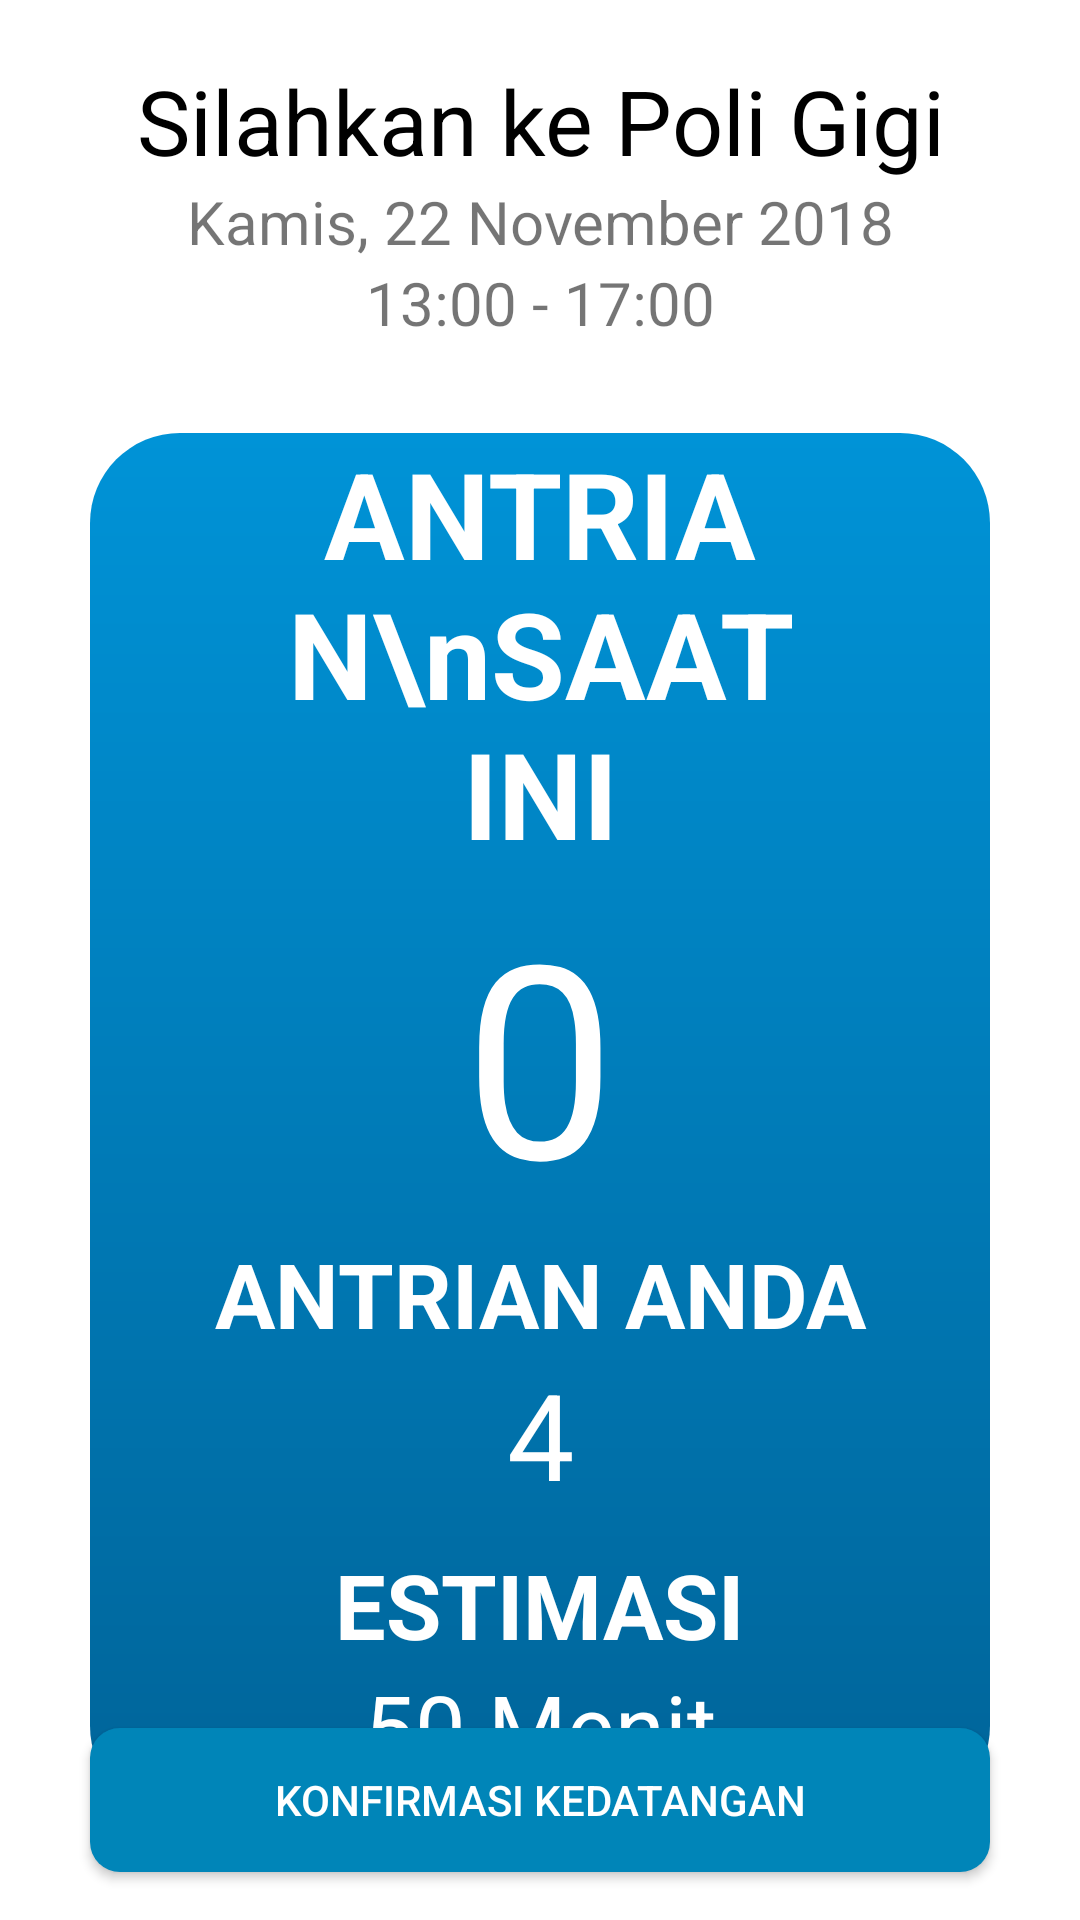

Here is an Android app screen rendered from its layout file. Give the layout XML and the strings, colors and styles it references.
<!-- AndroidManifest.xml: application theme AppTheme -->
<!-- res/layout/activity_antrian_page.xml -->
<?xml version="1.0" encoding="utf-8"?>
<RelativeLayout xmlns:android="http://schemas.android.com/apk/res/android"
    xmlns:app="http://schemas.android.com/apk/res-auto"
    xmlns:tools="http://schemas.android.com/tools"
    android:layout_width="match_parent"
    android:layout_height="match_parent"
    android:background="@android:color/white"
    tools:context=".AntrianPage">

    <LinearLayout
        android:layout_width="match_parent"
        android:layout_height="wrap_content"
        android:layout_alignParentStart="true"
        android:orientation="vertical">

        <TextView
            android:layout_width="match_parent"
            android:layout_marginTop="20dp"
            android:layout_height="wrap_content"
            android:textColor="@android:color/black"
            android:textSize="30dp"
            android:textAlignment="center"
            android:text="Silahkan ke Poli Gigi"
            />

        <TextView
            android:layout_width="match_parent"
            android:layout_height="wrap_content"
            android:text="Kamis, 22 November 2018"
            android:textSize="20dp"
            android:textAlignment="center"/>
        <TextView
            android:layout_width="match_parent"
            android:layout_height="wrap_content"
            android:textSize="20dp"
            android:text="13:00 - 17:00"
            android:textAlignment="center"/>
        <LinearLayout
            android:layout_marginTop="30dp"
            android:layout_width="match_parent"
            android:orientation="vertical"
            android:background="@drawable/frame"
            android:layout_marginHorizontal="30dp"
            android:layout_height="wrap_content">

        <TextView
            android:id="@+id/judul"
            android:layout_width="wrap_content"
            android:layout_height="wrap_content"
            android:layout_gravity="center"
            android:text="ANTRIAN\nSAAT INI"
            android:textAlignment="center"
            android:textColor="@android:color/white"
            android:textSize="40dp"
            android:textStyle="bold" />

        <RelativeLayout
            android:id="@+id/relativelayout"
            android:layout_width="match_parent"
            android:layout_height="wrap_content"
            android:layout_below="@id/judul"
            android:layout_marginHorizontal="50dp">

            <TextView
                android:id="@+id/nomorantriansaatini"
                android:text="0"
                android:textSize="90dp"
                android:layout_width="wrap_content"
                android:layout_height="wrap_content"
                android:textColor="@android:color/white"
                android:layout_centerHorizontal="true" />
        </RelativeLayout>

        <TextView
            android:id="@+id/judulnoanda"
            android:layout_width="match_parent"
            android:layout_height="wrap_content"
            android:gravity="center_horizontal"
            android:text="ANTRIAN ANDA"
            android:textColor="@android:color/white"
            android:textSize="30dp"
            android:textStyle="bold" />

        <TextView
            android:id="@+id/noantrian"
            android:layout_width="match_parent"
            android:layout_height="wrap_content"
            android:layout_below="@id/judulnoanda"
            android:layout_centerHorizontal="true"
            android:layout_marginHorizontal="50dp"
            android:text="4"
            android:textAlignment="center"
            android:textColor="@android:color/white"
            android:textSize="40dp" />

        <TextView
            android:id="@+id/estimasijudul"
            android:layout_width="wrap_content"
            android:layout_height="wrap_content"
            android:layout_below="@id/noantrian"
            android:layout_gravity="center"
            android:layout_marginTop="10dp"
            android:text="ESTIMASI"
            android:textColor="@android:color/white"
            android:textSize="30dp"
            android:textStyle="bold" />

        <TextView
            android:id="@+id/estimasiwaktu"
            android:layout_width="match_parent"
            android:layout_height="wrap_content"
            android:layout_below="@id/estimasijudul"
            android:layout_marginHorizontal="50dp"
            android:text="50 Menit"
            android:textAlignment="center"
            android:layout_marginBottom="10dp"
            android:textColor="@android:color/white"
            android:textSize="30dp" />
        </LinearLayout>
    </LinearLayout>

    <Button
        android:id="@+id/bayar"
        android:layout_width="match_parent"
        android:layout_height="wrap_content"
        android:layout_alignParentBottom="true"
        android:layout_marginHorizontal="30dp"
        android:layout_marginBottom="16dp"
        android:background="@drawable/mybutton2"
        android:text="KONFIRMASI KEDATANGAN"
        android:textColor="@android:color/white" />
</RelativeLayout>
<!-- resources referenced by this layout -->
<resources>
  <!-- drawable frame (drawable) -->
  <?xml version="1.0" encoding="utf-8"?>
  <shape xmlns:android="http://schemas.android.com/apk/res/android" >
      
          
      <gradient
          android:startColor="#006499"
          android:endColor="#0093d7"
          android:angle="90" />
      <corners
          android:bottomLeftRadius="30dp"
          android:bottomRightRadius="30dp"
          android:topLeftRadius="30dp"
          android:topRightRadius="30dp" />
  </shape>
  <!-- drawable mybutton2 (drawable-mdpi) -->
  <?xml version="1.0" encoding="utf-8"?>
  <shape xmlns:android="http://schemas.android.com/apk/res/android" >
      <solid
          android:color="#0085B8"/>
      <corners
          android:bottomLeftRadius="10dp"
          android:bottomRightRadius="10dp"
          android:topLeftRadius="10dp"
          android:topRightRadius="10dp" />
  </shape>
  <style name="AppTheme" parent="Theme.AppCompat.Light.DarkActionBar">
          
          <item name="colorPrimary">@color/colorPrimary</item>
          <item name="colorPrimaryDark">@color/colorPrimaryDark</item>
          <item name="colorAccent">@color/colorAccent</item>
      </style>
  <color name="colorPrimary">#1976d2</color>
  <color name="colorPrimaryDark">#0d47a1</color>
  <color name="colorAccent">#ffffff</color>
</resources>
